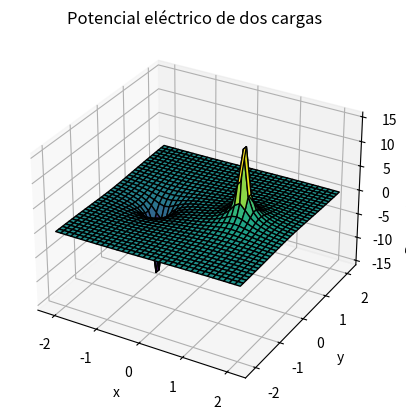

This chart was generated by the following Python code:
import numpy as np
import matplotlib.pyplot as plt
from mpl_toolkits.mplot3d import Axes3D  # Necesario para 3D plots

# Parámetros
xa = np.arange(-2.1, 2.12, 0.12)
ya = np.arange(-2.1, 2.12, 0.12)
k = 1.0
q1 = 1
q2 = -1
x1 = 1
x2 = -1

# Crear la malla de puntos
x, y = np.meshgrid(xa, ya)

# Calcular el potencial eléctrico
z = k*q1 / np.sqrt((x - x1)**2 + y**2) + k*q2 / np.sqrt((x - x2)**2 + y**2)

# Crear figura y graficar superficie
fig = plt.figure()
ax = fig.add_subplot(111, projection='3d')
ax.plot_surface(x, y, z, cmap='viridis', edgecolor='k')

# Etiquetas y ajustes
ax.set_xlabel('x')
ax.set_ylabel('y')
ax.set_zlabel('Potencial eléctrico (V)')
ax.set_title('Potencial eléctrico de dos cargas')
plt.show()
